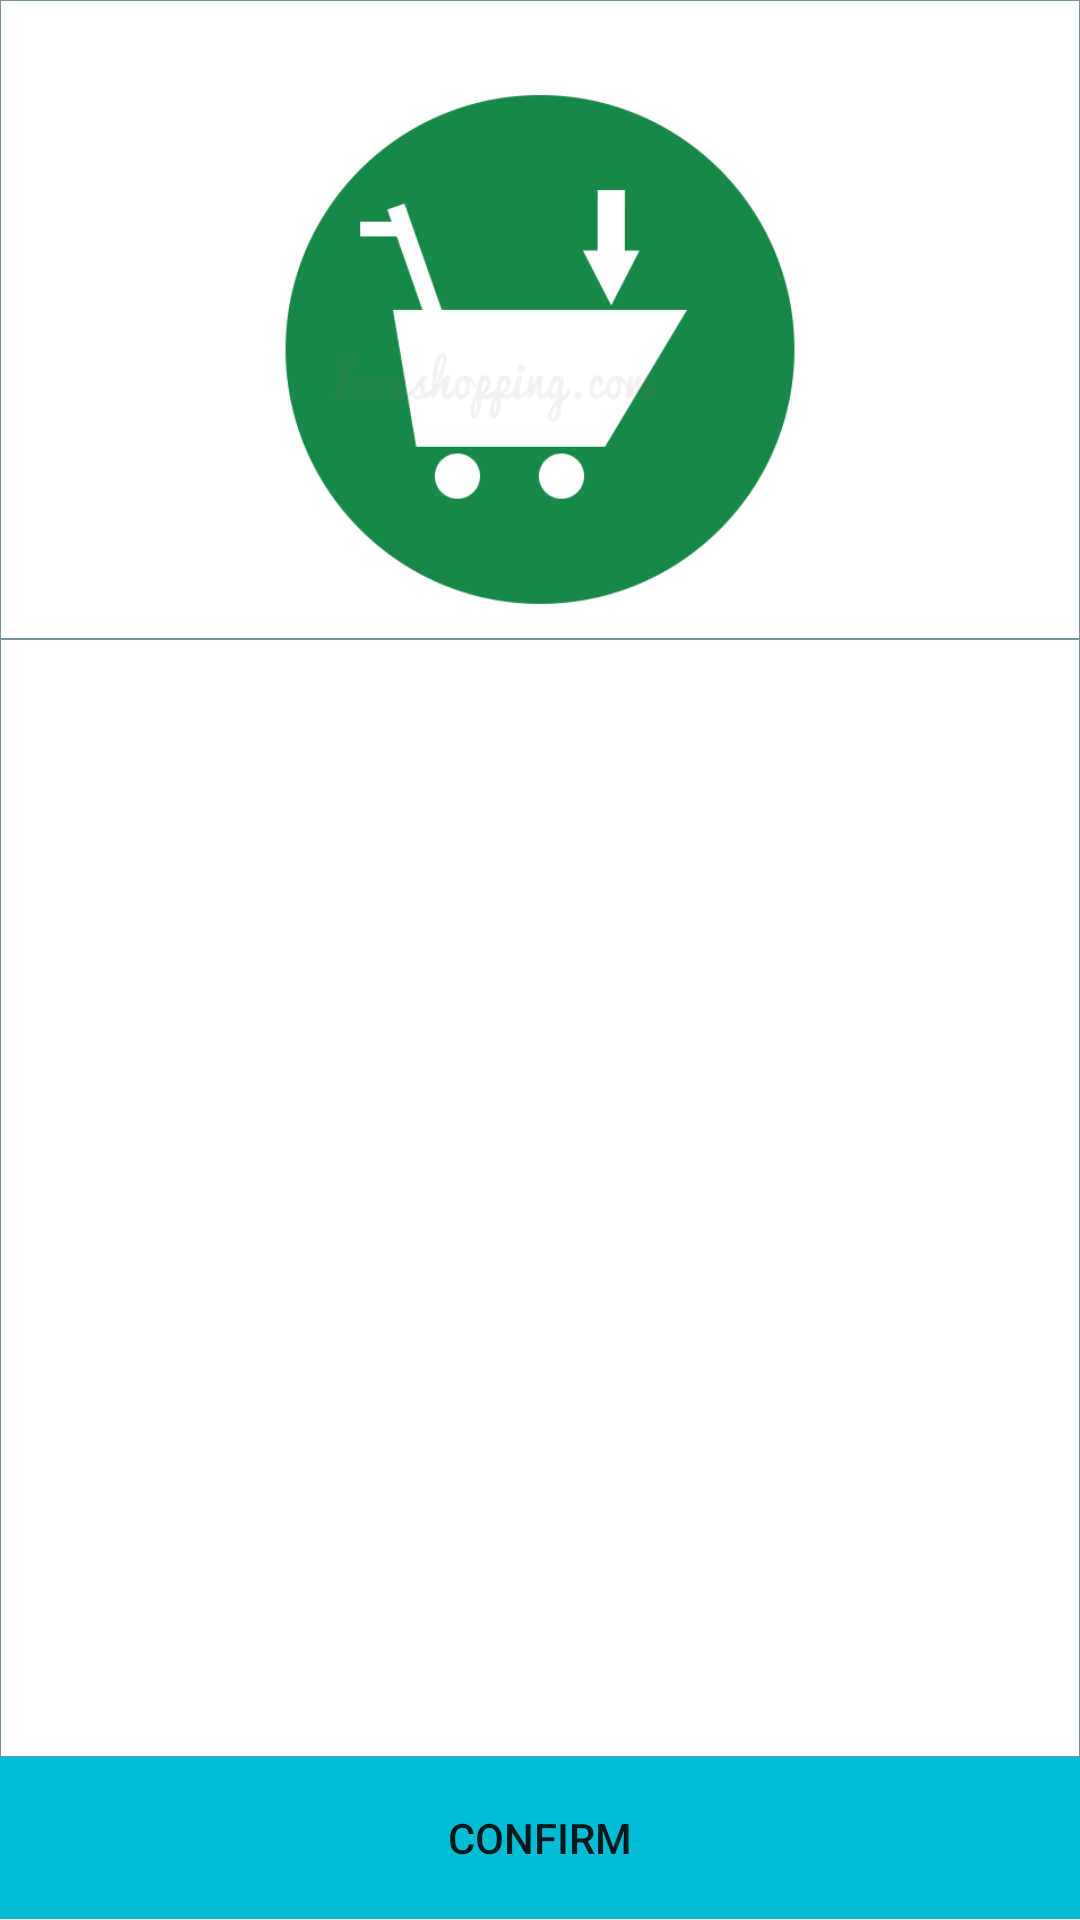

Reconstruct the res/layout file that produces this screen, plus the resources it refers to.
<!-- AndroidManifest.xml: application theme AppTheme -->
<!-- res/layout/activity_confirm__order.xml -->
<?xml version="1.0" encoding="utf-8"?>
<LinearLayout xmlns:android="http://schemas.android.com/apk/res/android"
    xmlns:tools="http://schemas.android.com/tools"
    android:layout_width="match_parent"
    android:layout_height="match_parent"

    android:weightSum="3"
    tools:context="com.chandrakant.abc.crm_app.Confirm_Order"
    android:orientation="vertical">




    <LinearLayout
        android:layout_weight="1"
        android:layout_width="match_parent"
        android:layout_height="150dp"
        android:orientation="vertical"

        android:background="@drawable/border_to_textview"
        >

<ImageView
    android:layout_width="match_parent"
    android:layout_height="wrap_content"
    android:src="@drawable/cart"
    android:layout_marginTop="20dp"
    />

    </LinearLayout>
 
    <LinearLayout
        android:layout_weight="1.9"
        android:layout_width="match_parent"
        android:layout_height="wrap_content"
        android:background="@drawable/border_to_textview"


         android:padding="10dp">
       
        <ListView
            android:layout_width="match_parent"
            android:layout_height="233dp"
            android:id="@+id/listconfirm"

            >


        </ListView>
    </LinearLayout>
<LinearLayout
    android:layout_weight="0.1"
    android:layout_width="match_parent"
    android:layout_height="wrap_content">

    <Button
        android:layout_width="match_parent"
        android:layout_height="match_parent"
        android:text="confirm"
        android:gravity="center"

        android:background="@color/colorPrimary"
        android:id="@+id/orderbutton" />

</LinearLayout>
</LinearLayout>
<!-- resources referenced by this layout -->
<resources>
  <color name="colorPrimary">#00BCD4</color>
  <!-- drawable border_to_textview (drawable-hdpi) -->
  <?xml version="1.0" encoding="utf-8"?>
  <selector xmlns:android="http://schemas.android.com/apk/res/android">
  <item>
      <shape android:shape="rectangle">
          <solid android:color="#ffffff"/>
          <stroke
              android:color="#78909C"
              android:width="0.2dp">
          </stroke>
      </shape>
  </item>
  </selector>
  <!-- drawable cart: png bitmap (drawable-mdpi, 38359 bytes) -->
  <style name="AppTheme" parent="Theme.AppCompat.Light.DarkActionBar">
          
          <item name="colorPrimary">@color/colorPrimary</item>
          <item name="colorPrimaryDark">@color/colorPrimaryDark</item>
          <item name="colorAccent">@color/colorAccent</item>
  
      </style>
  <color name="colorPrimaryDark">#006064</color>
  <color name="colorAccent">#C62828</color>
</resources>
